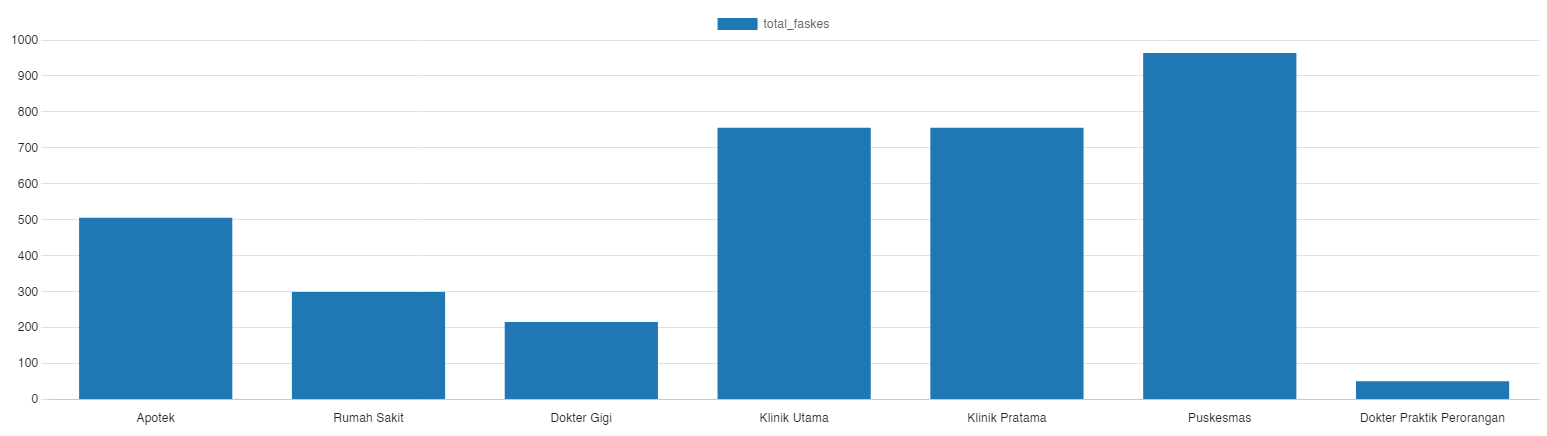

Data behind this chart, as committed beside it:
provinsi, tipefaskes, total_faskes
Jawa Timur, Apotek, 506
Jawa Timur, Rumah Sakit, 299
Jawa Timur, Dokter Gigi, 216
Jawa Timur, Klinik Utama, 756
Jawa Timur, Klinik Pratama, 756
Jawa Timur, Puskesmas, 964
Jawa Timur, Dokter Praktik Perorangan, 51
